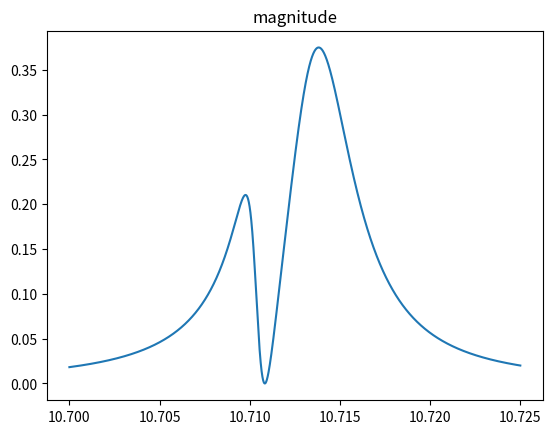

Write the Python code that produced this figure.
# -*- coding: utf-8 -*-
"""
Created on Mon May 18 14:07:59 2020

@author: Jack
"""

import numpy as np
import matplotlib.pyplot as plt
import cmath

def S31(gam1,gam2,gam3,w1,w2,w3,w4,j1,j2,delta,w):
    A=gam1/2-1j*(w-w1)
    B=gam2/2-1j*(w-w2)
    C=gam3/2-1j*(w-w3)
    D=-1j*(w-w4)
    s31= gam3*gam1*abs((B*D*j1-B*delta*j2+2*j1*j2**2)/(B*D*j1**2+B*C*j2**2+4*j1**2*j2**2+A*(B*(C*D+delta**2)+D*j1**2+C*j2**2)))**2
    return s31
def S31_phase(gam1,gam2,gam3,w1,w2,w3,w4,j1,j2,delta,w):
    A=gam1/2-1j*(w-w1)
    B=gam2/2-1j*(w-w2)
    C=gam3/2-1j*(w-w3)
    D=-1j*(w-w4)
    s31_raw = 1j*(B*D*j1-B*delta*j2+2*j1*j2**2)/(B*D*j1**2+B*C*j2**2+4*j1**2*j2**2+A*(B*(C*D+delta**2)+D*j1**2+C*j2**2))
    s31_phase = []
    for i in range(len(w)):
        s31_phase.append(cmath.phase(s31_raw[i]))
    return s31_phase
w=np.linspace(10.7,10.725,10000)
delta = .6
j2=.019
j1=.03
gam3=.894
w1=10.7108
w2=10.7116
w3=10.619
w4=11.4642
gam1=.0016
gam2=.00076
S31_data=(S31(gam1,gam2,gam3,w1,w2,w3,w4,j1,j2,delta,w))
S31_phase_data=(S31(gam1,gam2,gam3,w1,w2,w3,w4,j1,j2,delta,w))
# S31_data = []
# S31_phase_data = []
# for i in range(len(w4)):
#     S31_data.append(S31(gam1,gam2,gam3,w1,w2,w3,w4[i],j1,j2,delta,w))
#     S31_phase_data.append(S31(gam1,gam2,gam3,w1,w2,w3,w4[i],j1,j2,delta,w))
# plt.figure()
# plt.plot(S31_data*np.cos(S31_phase_data),S31_data*np.sin(S31_phase_data))
# plt.title('complex plane')
# plt.figure()
# plt.title('S31 magnitude')
# for i in range(len(w4)):
#     plt.plot(w,S31_data[i],label = str(w4[i]))
# plt.legend()
# plt.figure()
# plt.plot(w,S31_phase_data)
# plt.title('phase')
plt.figure()
plt.plot(w,S31_data)
plt.title('magnitude')

# def S21_num(gam1,gam2,gam3,w1,w2,w3,w4,j1,j2,delta,w):
#     A=gam1/2-1j*(w-w1)
#     B=gam2/2-1j*(w-w2)
#     C=gam3/2-1j*(w-w3)
#     D=-1j*(w-w4)
#     s21= gam3*gam1*abs((B*D*j1-B*delta*j2+2*j1*j2**2))**2
#     return s21

# def S21_den(gam1,gam2,gam3,w1,w2,w3,w4,j1,j2,delta,w):
#     A=gam1/2-1j*(w-w1)
#     B=gam2/2-1j*(w-w2)
#     C=gam3/2-1j*(w-w3)
#     D=-1j*(w-w4)
#     s21= gam3*gam1*abs((B*D*j1**2+B*C*j2**2+4*j1**2*j2**2+A*(B*(C*D+delta**2)+D*j1**2+C*j2**2)))**2
#     return s21
# plt.figure()
# plt.plot(w,S21_num(gam1,gam2,gam3,w1,w2,w3,w4,j1,j2,delta,w))
# plt.title('complex plane')
# plt.figure()
# plt.plot(w,S21_den(gam1,gam2,gam3,w1,w2,w3,w4,j1,j2,delta,w))
# plt.title('complex plane')
